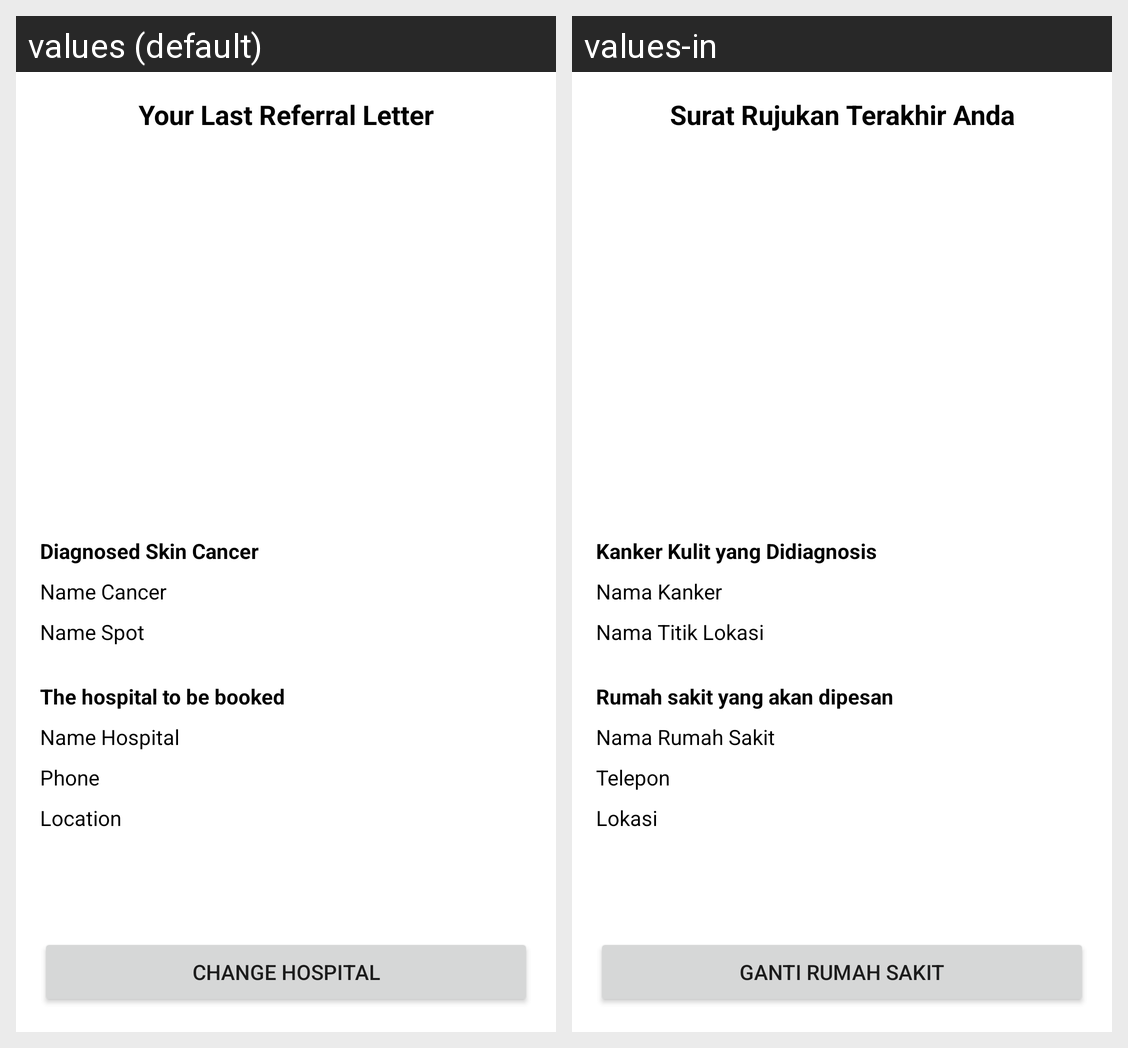

Translations of the strings shown on this Android screen, per locale in the grid:
Android screen res/layout/activity_detail_history.xml rendered under 2 locales, left to right: values (default), values-in. Device: Nexus 5 (rendered at 1080×1920; each locale shown at half size, 540×960, under a caption strip naming it); theme Theme.Scade.
Strings drawn on this screen, with the default value and each locale's value (text and hints the layout hard-codes, and strings that could not be matched under every locale, appear in the picture but are not listed):

user_last_referral_letter
  values: Your Last Referral Letter
  values-in: Surat Rujukan Terakhir Anda

cancer_diagnosed
  values: Diagnosed Skin Cancer
  values-in: Kanker Kulit yang Didiagnosis

name_cancer
  values: Name Cancer
  values-in: Nama Kanker

name_spot
  values: Name Spot
  values-in: Nama Titik Lokasi

hospital
  values: The hospital to be booked
  values-in: Rumah sakit yang akan dipesan

name_hospital
  values: Name Hospital
  values-in: Nama Rumah Sakit

phone
  values: Phone
  values-in: Telepon

location
  values: Location
  values-in: Lokasi

change_hospital
  values: Change Hospital
  values-in: Ganti Rumah Sakit
